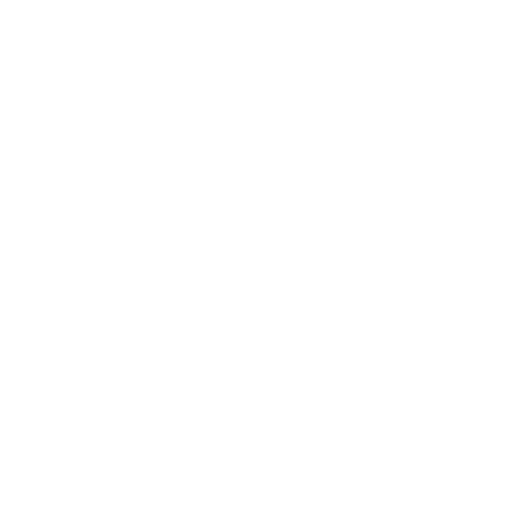
t = 0.00 s
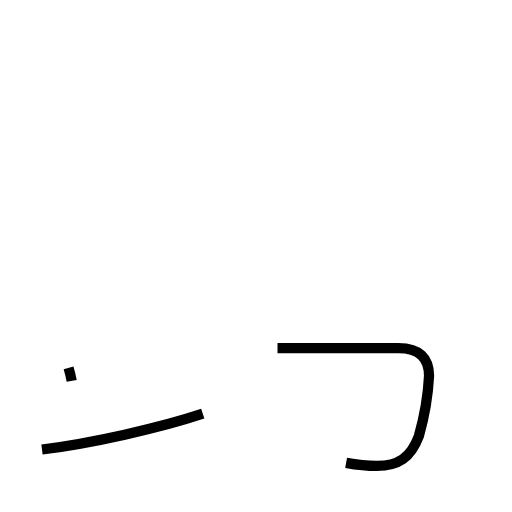
t = 1.45 s
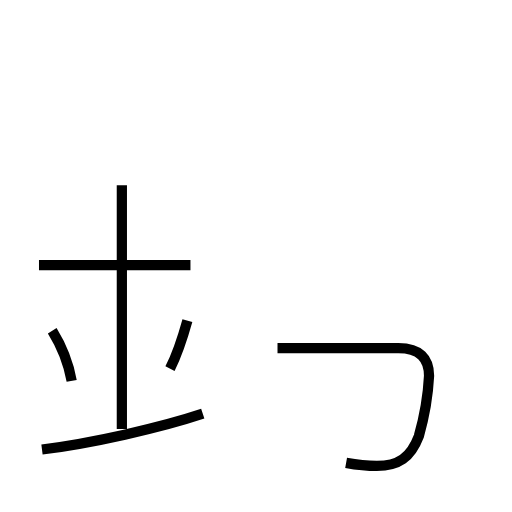
t = 2.88 s
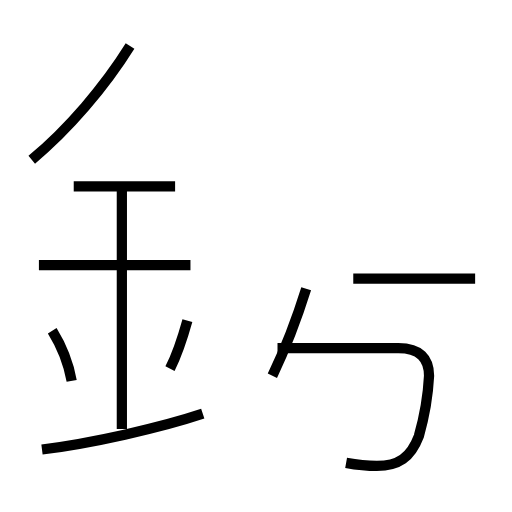
t = 4.25 s
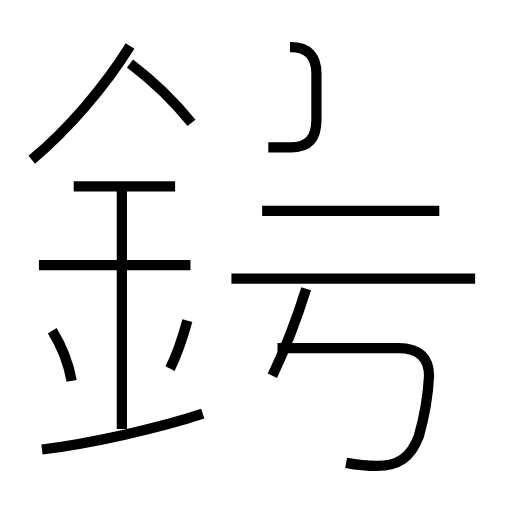
t = 5.83 s
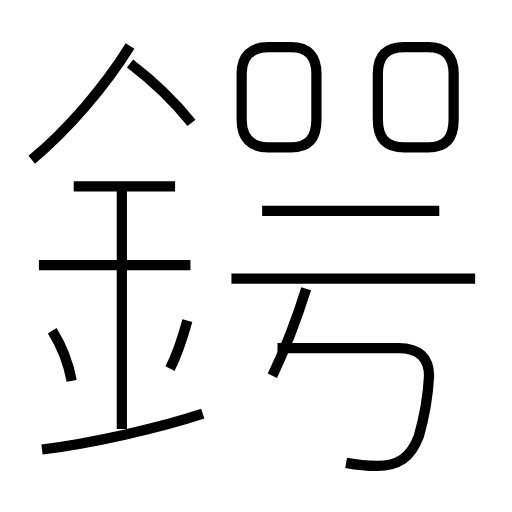
t = 7.20 s

The animated SVG that drew these frames (rendered in a browser with its animation timeline set to each time). Animation: 14 SMIL elements (animate=14); one cycle of 7.20 s.

<?xml version='1.0' encoding='utf-8'?>
<svg viewBox="0.0 -6.0 50.0 50.0" version="1.1" xmlns="http://www.w3.org/2000/svg"><rect x="-1000" y="-1000" width="2000" height="2000" stroke="white" fill="white" /><g style="fill:none;stroke:#000000;stroke-width:1"><path d="M 33.8 1.2 C 34.9 1.4 35.8 1.5 36.8 1.5 C 38.9 1.5 40.1 0.7 40.9 -1.4 C 41.5 -3.5 41.8 -5.3 41.9 -7.3 C 41.9 -9.0 41.0 -10.0 38.9 -10.0 L 27.1 -10.0 " transform="translate(0.0 38.0)" stroke-dasharray="30.88004595189081" stroke-dashoffset="30.88004595189081"><animate attributeName="stroke-dashoffset" from="30.88004595189081" to="0" dur="0.9264013785567243s" begin="0s" fill="freeze" /></path><path d="M 4.1 -0.1 C 8.9 -0.7 15.6 -2.2 19.8 -3.6 " transform="translate(0.0 38.0)" stroke-dasharray="16.105971800189934" stroke-dashoffset="16.105971800189934"><animate attributeName="stroke-dashoffset" from="16.105971800189934" to="0" dur="0.483179154005698s" begin="0.9264013785567243s" fill="freeze" /></path><path d="M 7.0 -6.8 C 6.7 -8.5 5.9 -10.4 5.1 -11.7 " transform="translate(0.0 38.0)" stroke-dasharray="5.283039710738841" stroke-dashoffset="5.283039710738841"><animate attributeName="stroke-dashoffset" from="5.283039710738841" to="0" dur="0.15849119132216521s" begin="1.4095805325624222s" fill="freeze" /></path><path d="M 11.9 -2.1 L 11.9 -25.9 " transform="translate(0.0 38.0)" stroke-dasharray="23.799999999999997" stroke-dashoffset="23.799999999999997"><animate attributeName="stroke-dashoffset" from="23.799999999999997" to="0" dur="0.7139999999999999s" begin="1.5680717238845874s" fill="freeze" /></path><path d="M 16.6 -8.0 C 17.2 -9.2 17.8 -10.9 18.3 -12.7 " transform="translate(0.0 38.0)" stroke-dasharray="5.004934495760753" stroke-dashoffset="5.004934495760753"><animate attributeName="stroke-dashoffset" from="5.004934495760753" to="0" dur="0.15014803487282258s" begin="2.282071723884587s" fill="freeze" /></path><path d="M 18.6 -18.1 L 3.8 -18.1 " transform="translate(0.0 38.0)" stroke-dasharray="14.8" stroke-dashoffset="14.8"><animate attributeName="stroke-dashoffset" from="14.8" to="0" dur="0.444s" begin="2.4322197587574097s" fill="freeze" /></path><path d="M 17.1 -25.8 L 7.2 -25.8 " transform="translate(0.0 38.0)" stroke-dasharray="9.900000000000002" stroke-dashoffset="9.900000000000002"><animate attributeName="stroke-dashoffset" from="9.900000000000002" to="0" dur="0.29700000000000004s" begin="2.8762197587574097s" fill="freeze" /></path><path d="M 26.6 -7.3 C 27.6 -9.4 28.9 -12.6 29.9 -15.8 " transform="translate(0.0 38.0)" stroke-dasharray="9.124881491924754" stroke-dashoffset="9.124881491924754"><animate attributeName="stroke-dashoffset" from="9.124881491924754" to="0" dur="0.2737464447577426s" begin="3.17321975875741s" fill="freeze" /></path><path d="M 3.1 -28.4 C 6.7 -31.4 10.2 -35.5 12.7 -39.5 " transform="translate(0.0 38.0)" stroke-dasharray="14.73293689597135" stroke-dashoffset="14.73293689597135"><animate attributeName="stroke-dashoffset" from="14.73293689597135" to="0" dur="0.4419881068791405s" begin="3.4469662035151525s" fill="freeze" /></path><path d="M 46.4 -16.8 L 22.6 -16.8 " transform="translate(0.0 38.0)" stroke-dasharray="23.799999999999997" stroke-dashoffset="23.799999999999997"><animate attributeName="stroke-dashoffset" from="23.799999999999997" to="0" dur="0.7139999999999999s" begin="3.888954310394293s" fill="freeze" /></path><path d="M 18.7 -32.0 C 17.1 -34.0 14.8 -36.2 12.7 -37.8 " transform="translate(0.0 38.0)" stroke-dasharray="8.363714359768656" stroke-dashoffset="8.363714359768656"><animate attributeName="stroke-dashoffset" from="8.363714359768656" to="0" dur="0.25091143079305966s" begin="4.602954310394293s" fill="freeze" /></path><path d="M 42.9 -23.4 L 25.6 -23.4 " transform="translate(0.0 38.0)" stroke-dasharray="17.299999999999997" stroke-dashoffset="17.299999999999997"><animate attributeName="stroke-dashoffset" from="17.299999999999997" to="0" dur="0.5189999999999999s" begin="4.853865741187352s" fill="freeze" /></path><path d="M 26.2 -29.6 L 28.4 -29.6 C 30.1 -29.6 30.9 -30.5 30.9 -32.3 L 30.9 -36.8 C 30.9 -38.5 30.1 -39.4 28.4 -39.4 L 26.2 -39.4 C 24.5 -39.4 23.6 -38.5 23.6 -36.8 L 23.6 -32.3 C 23.6 -30.5 24.5 -29.6 26.2 -29.6 Z " transform="translate(0.0 38.0)" stroke-dasharray="30.268146667955595" stroke-dashoffset="30.268146667955595"><animate attributeName="stroke-dashoffset" from="30.268146667955595" to="0" dur="0.9080444000386678s" begin="5.372865741187352s" fill="freeze" /></path><path d="M 39.5 -29.6 L 41.8 -29.6 C 43.5 -29.6 44.3 -30.5 44.3 -32.3 L 44.3 -36.8 C 44.3 -38.5 43.5 -39.4 41.8 -39.4 L 39.5 -39.4 C 37.7 -39.4 36.9 -38.5 36.9 -36.8 L 36.9 -32.3 C 36.9 -30.5 37.7 -29.6 39.5 -29.6 Z" transform="translate(0.0 38.0)" stroke-dasharray="30.516632048128848" stroke-dashoffset="30.516632048128848"><animate attributeName="stroke-dashoffset" from="30.516632048128848" to="0" dur="0.9154989614438654s" begin="6.28091014122602s" fill="freeze" /></path></g></svg>
